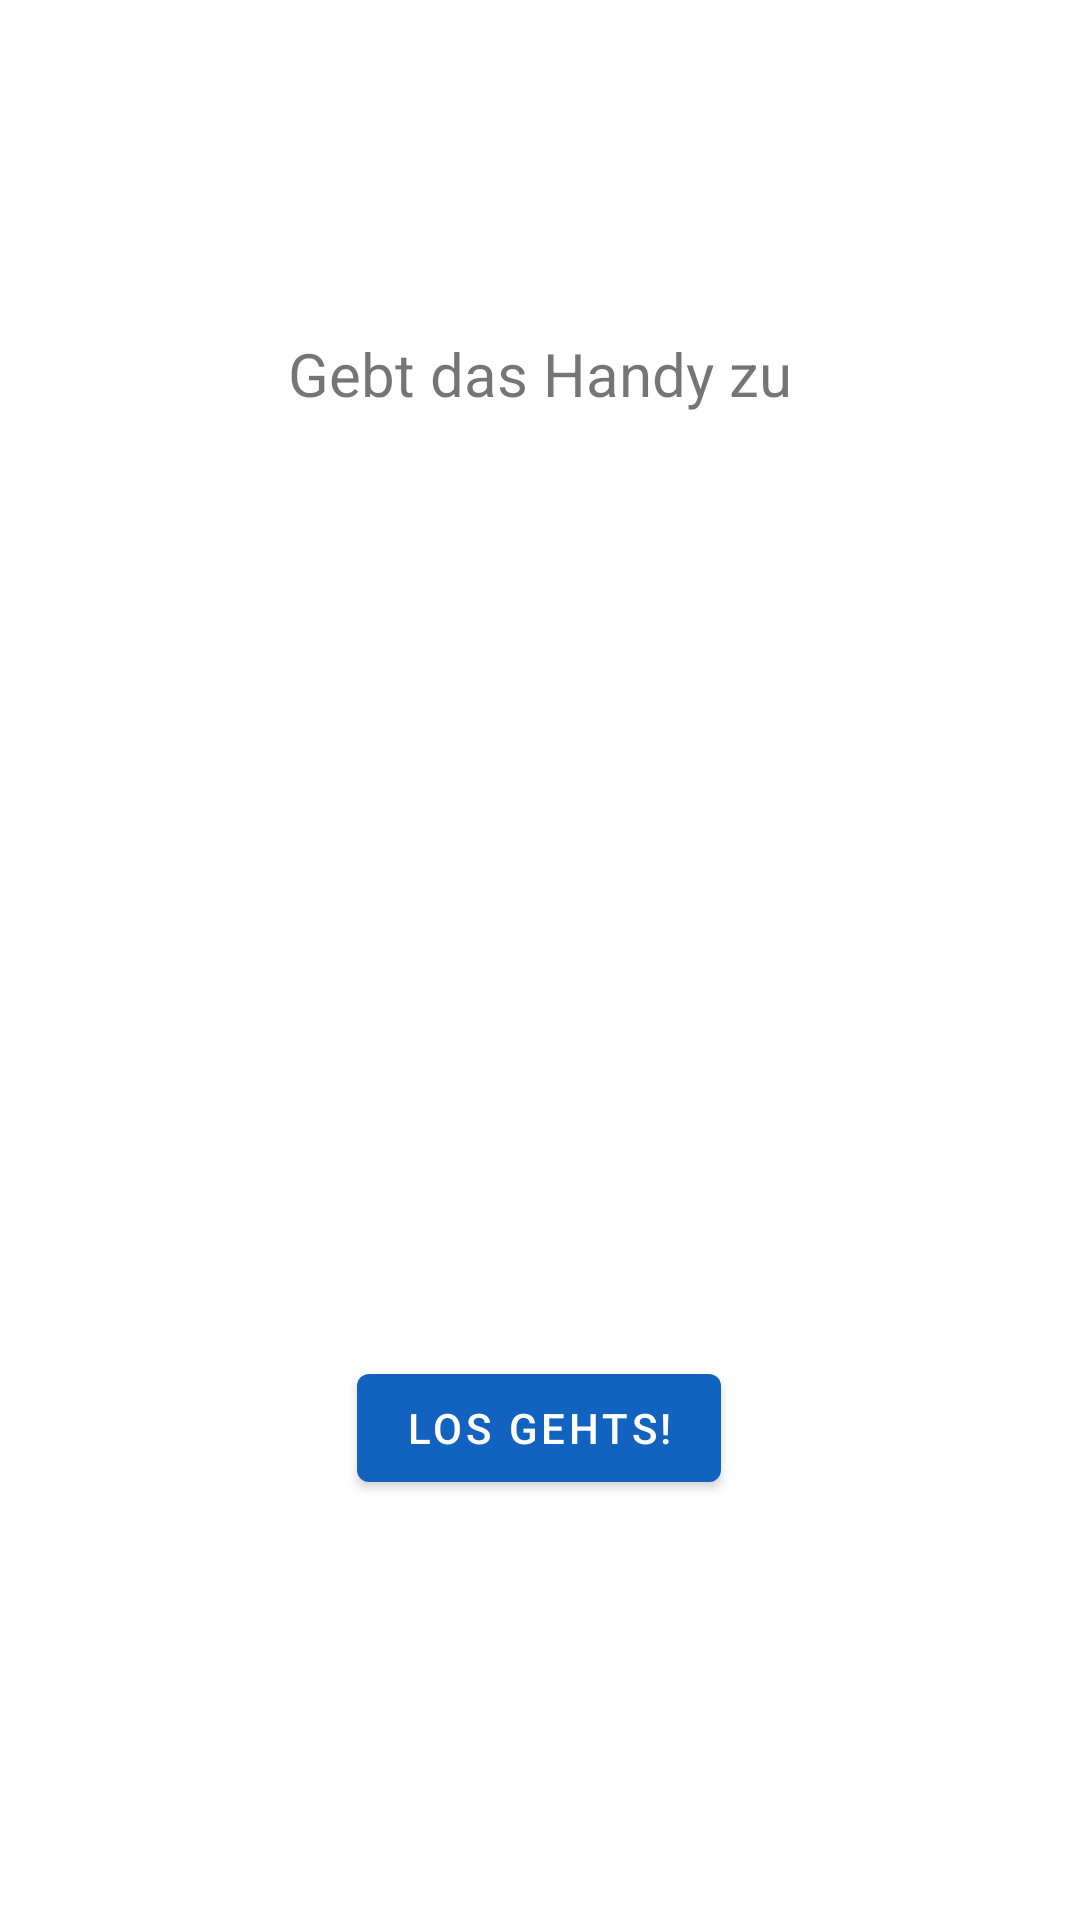

The Android layout XML behind this screen, and the referenced resources:
<!-- AndroidManifest.xml: application theme Theme.Wichtlwicht -->
<!-- res/layout/fragment_participanttask.xml -->
<?xml version="1.0" encoding="utf-8"?>
<androidx.constraintlayout.widget.ConstraintLayout xmlns:android="http://schemas.android.com/apk/res/android"
    xmlns:app="http://schemas.android.com/apk/res-auto"
    xmlns:tools="http://schemas.android.com/tools"
    android:layout_width="match_parent"
    android:layout_height="match_parent">

    <TextView
        android:id="@+id/textviewNextWichtl"
        android:layout_width="wrap_content"
        android:layout_height="wrap_content"

        android:layout_marginBottom="228dp"
        android:textSize="32sp"
        app:layout_constraintBottom_toTopOf="@+id/buttonNextWichtl"
        app:layout_constraintEnd_toEndOf="parent"
        app:layout_constraintHorizontal_bias="0.498"
        app:layout_constraintStart_toStartOf="parent"
        app:layout_constraintTop_toBottomOf="@+id/textviewNextWichtlStat"
        app:layout_constraintVertical_bias="0.39" />

    <TextView
        android:id="@+id/textviewNextWichtlStat"
        android:layout_width="wrap_content"
        android:layout_height="wrap_content"
        android:textSize="20sp"
        android:text="@string/nextWichtlStat"
        app:layout_constraintBottom_toTopOf="@+id/buttonNextWichtl"
        app:layout_constraintEnd_toEndOf="parent"
        app:layout_constraintStart_toStartOf="parent"
        app:layout_constraintTop_toTopOf="parent"
        app:layout_constraintVertical_bias="0.261" />

    <Button
        android:id="@+id/buttonNextWichtl"
        android:layout_width="wrap_content"
        android:layout_height="wrap_content"
        android:layout_marginBottom="140dp"
        android:text="@string/startNextwichtl"
        app:layout_constraintBottom_toBottomOf="parent"
        app:layout_constraintEnd_toEndOf="parent"
        app:layout_constraintHorizontal_bias="0.498"
        app:layout_constraintStart_toStartOf="parent" />
</androidx.constraintlayout.widget.ConstraintLayout>
<!-- resources referenced by this layout -->
<resources>
  <string name="nextWichtlStat">Gebt das Handy zu</string>
  <string name="startNextwichtl">Los gehts!</string>
  <style name="Theme.Wichtlwicht" parent="Theme.MaterialComponents.DayNight.DarkActionBar">
          
          <item name="colorPrimary">@color/purple_500</item>
          <item name="colorPrimaryVariant">@color/purple_700</item>
          <item name="colorOnPrimary">@color/white</item>
          
          <item name="colorSecondary">@color/teal_200</item>
          <item name="colorSecondaryVariant">@color/teal_700</item>
          <item name="colorOnSecondary">@color/black</item>
          
          <item name="android:statusBarColor" tools:targetApi="l">?attr/colorPrimaryVariant</item>
          
      </style>
  <color name="purple_500">#1263C0</color>
  <color name="purple_700">#10668E</color>
  <color name="white">#FFFFFFFF</color>
  <color name="teal_200">#FF03DAC5</color>
  <color name="teal_700">#FF018786</color>
  <color name="black">#FF000000</color>
</resources>
